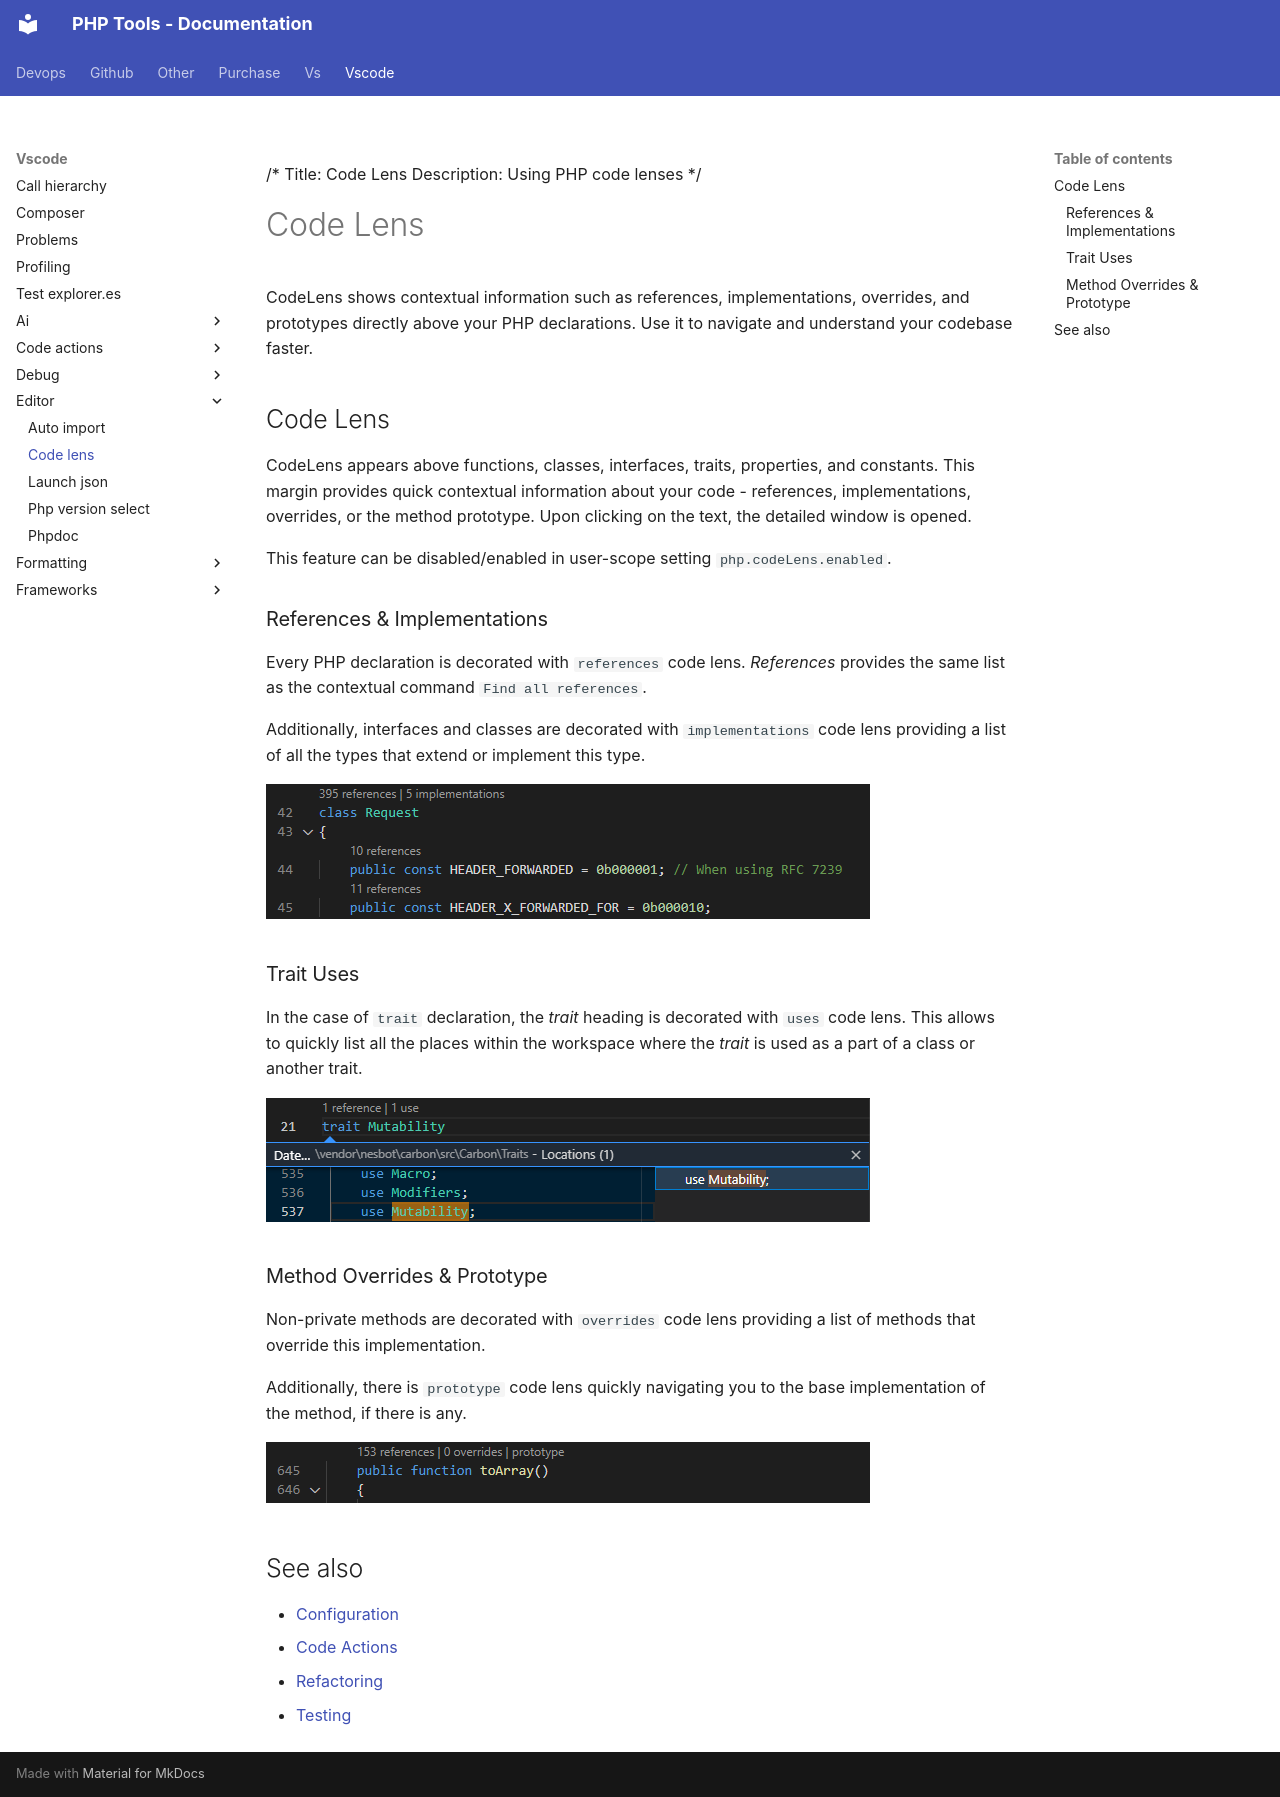

repository: DEVSENSE/phptools-docs · page: vscode/editor/code-lens/index.html · generator: mkdocs

/*
Title: Code Lens
Description: Using PHP code lenses
*/

# Code Lens

CodeLens shows contextual information such as references, implementations, overrides, and prototypes directly above your PHP declarations. Use it to navigate and understand your codebase faster.

## Code Lens

CodeLens appears above functions, classes, interfaces, traits, properties, and constants. This margin provides quick contextual information about your code - references, implementations, overrides, or the method prototype. Upon clicking on the text, the detailed window is opened.

This feature can be disabled/enabled in user-scope setting `php.codeLens.enabled`.

### References &amp; Implementations

Every PHP declaration is decorated with `references` code lens. *References* provides the same list as the contextual command `Find all references`. 

Additionally, interfaces and classes are decorated with `implementations` code lens providing a list of all the types that extend or implement this type.

![PHP references and implementations](../imgs/codelens-references-impls.png)

### Trait Uses

In the case of `trait` declaration, the *trait* heading is decorated with `uses` code lens. This allows to quickly list all the places within the workspace where the *trait* is used as a part of a class or another trait.

![PHP trait uses](../imgs/codelens-trait-uses.png)

### Method Overrides &amp; Prototype

Non-private methods are decorated with `overrides` code lens providing a list of methods that override this implementation.

Additionally, there is `prototype` code lens quickly navigating you to the base implementation of the method, if there is any.

![PHP method overrides and method prototype](../imgs/codelens-prototype.png)

## See also

- [Configuration](../configuration.md)
- [Code Actions](code-actions.md)
- [Refactoring](refactoring.md)
- [Testing](../test-explorer.md)
